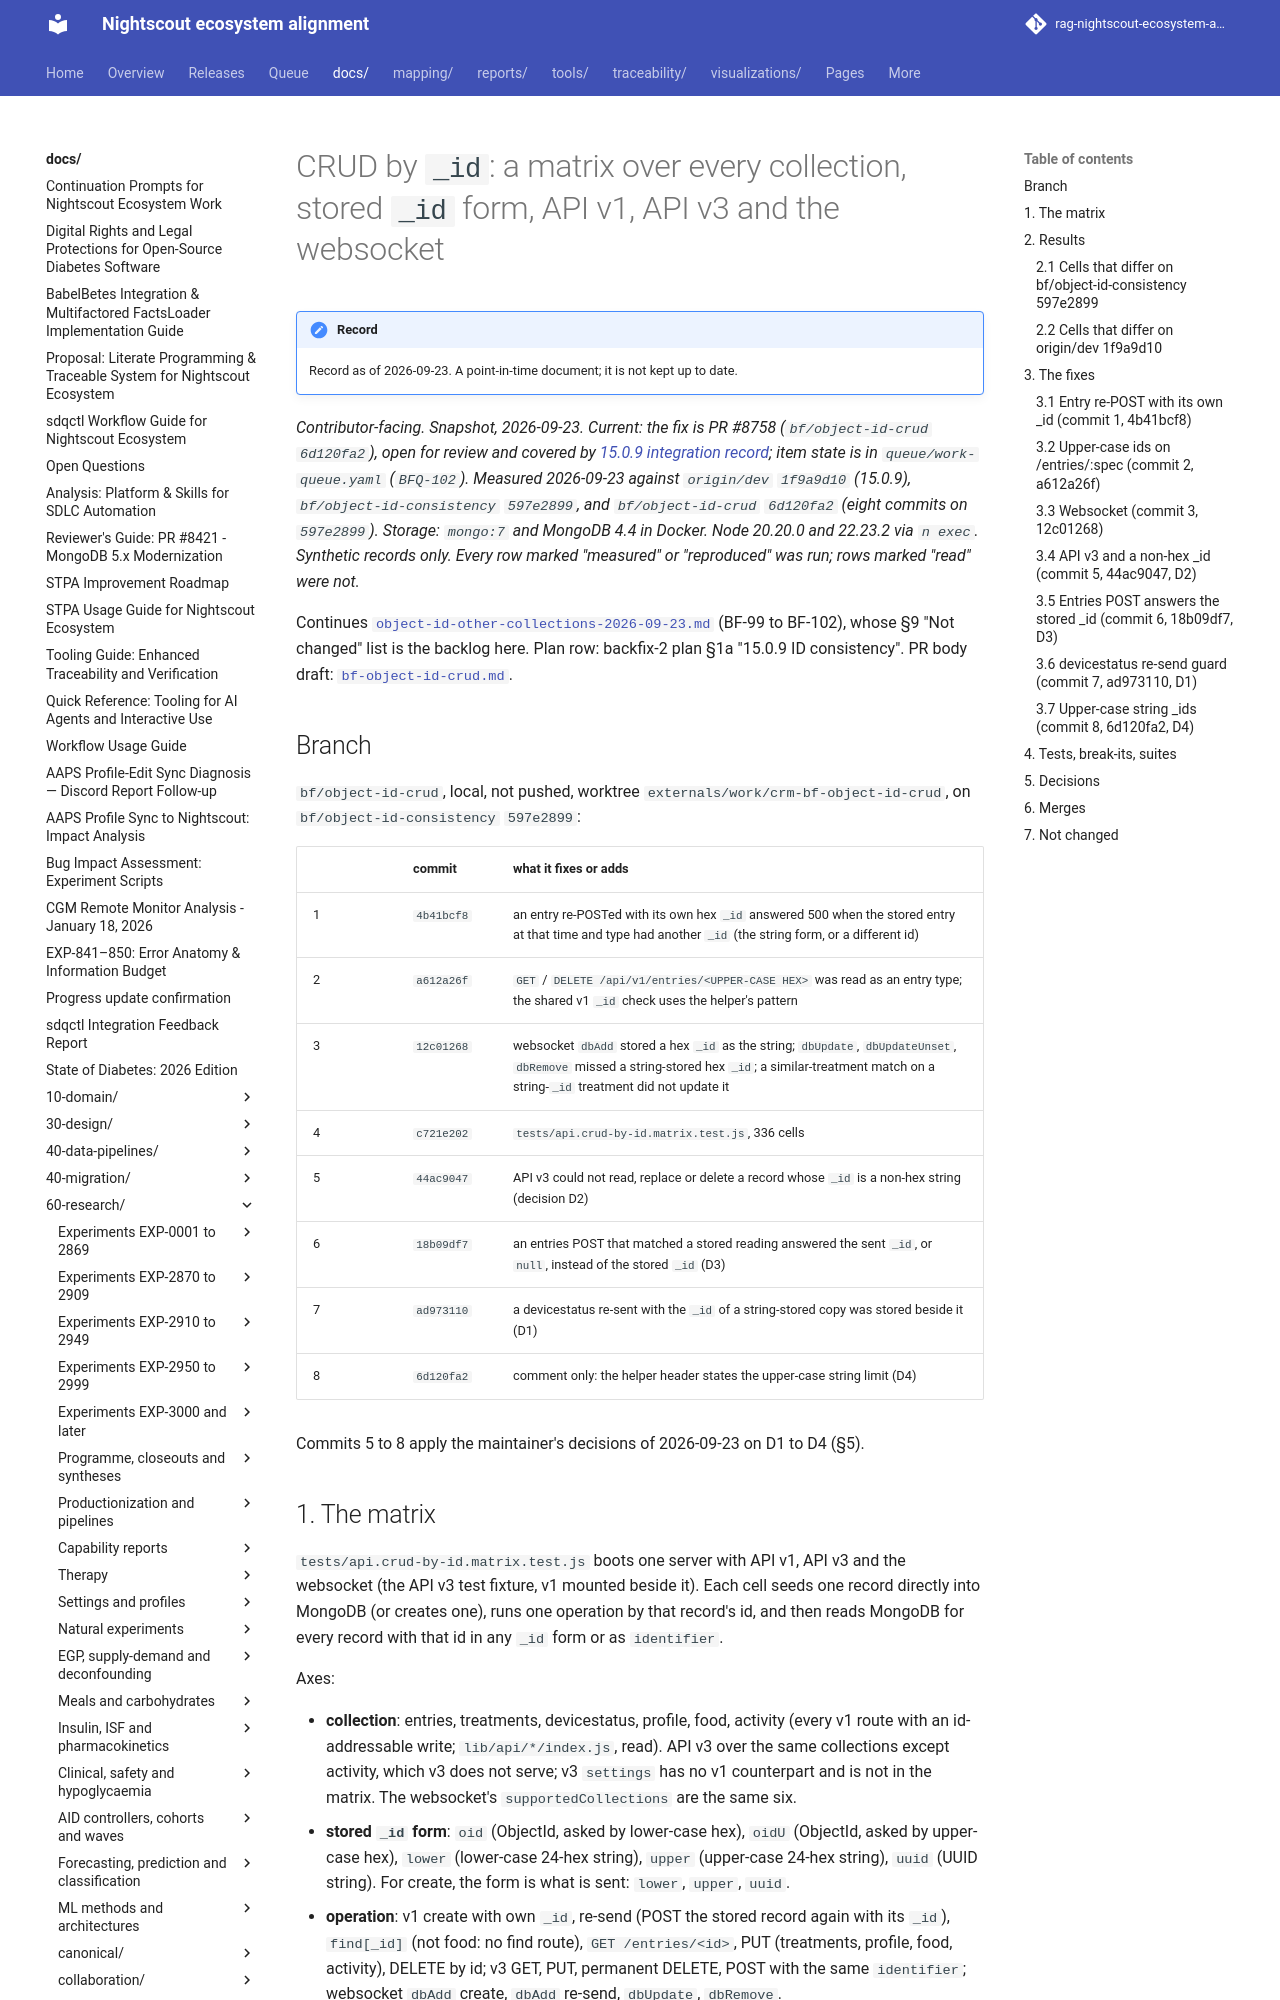

repository: bewest/rag-nightscout-ecosystem-alignment · page: docs/60-research/remedial/crud-by-id-matrix-2026-09-23.html · generator: mkdocs

# CRUD by `_id`: a matrix over every collection, stored `_id` form, API v1, API v3 and the websocket

*Contributor-facing. Snapshot, 2026-09-23. Current: the fix is PR #8758 (`bf/object-id-crud`
`6d120fa2`), open for review and covered by [15.0.9 integration record](../../30-design/remedial/rc-15.0.9-integration-record.md);
item state is in `queue/work-queue.yaml` (`BFQ-102`). Measured 2026-09-23 against `origin/dev` `1f9a9d10` (15.0.9),
`bf/object-id-consistency` `597e2899`, and `bf/object-id-crud` `6d120fa2` (eight commits on
`597e2899`). Storage: `mongo:7` and MongoDB 4.4 in Docker. Node 20.20.0 and 22.23.2 via `n exec`.
Synthetic records only. Every row marked "measured" or "reproduced" was run; rows marked "read"
were not.*

Continues [`object-id-other-collections-2026-09-23.md`](object-id-other-collections-2026-09-23.md)
(BF-99 to BF-102), whose §9 "Not changed" list is the backlog here. Plan row: backfix-2 plan §1a
"15.0.9 ID consistency". PR body draft:
[`bf-object-id-crud.md`](../../../reports/phase0-pr-bodies/bf-object-id-crud.md).

## Branch

`bf/object-id-crud`, local, not pushed, worktree `externals/work/crm-bf-object-id-crud`, on
`bf/object-id-consistency` `597e2899`:

| | commit | what it fixes or adds |
|---|---|---|
| 1 | `4b41bcf8` | an entry re-POSTed with its own hex `_id` answered 500 when the stored entry at that time and type had another `_id` (the string form, or a different id) |
| 2 | `a612a26f` | `GET` / `DELETE /api/v1/entries/<UPPER-CASE HEX>` was read as an entry type; the shared v1 `_id` check uses the helper's pattern |
| 3 | `12c01268` | websocket `dbAdd` stored a hex `_id` as the string; `dbUpdate`, `dbUpdateUnset`, `dbRemove` missed a string-stored hex `_id`; a similar-treatment match on a string-`_id` treatment did not update it |
| 4 | `c721e202` | `tests/api.crud-by-id.matrix.test.js`, 336 cells |
| 5 | `44ac9047` | API v3 could not read, replace or delete a record whose `_id` is a non-hex string (decision D2) |
| 6 | `18b09df7` | an entries POST that matched a stored reading answered the sent `_id`, or `null`, instead of the stored `_id` (D3) |
| 7 | `ad973110` | a devicestatus re-sent with the `_id` of a string-stored copy was stored beside it (D1) |
| 8 | `6d120fa2` | comment only: the helper header states the upper-case string limit (D4) |

Commits 5 to 8 apply the maintainer's decisions of 2026-09-23 on D1 to D4 (§5).
